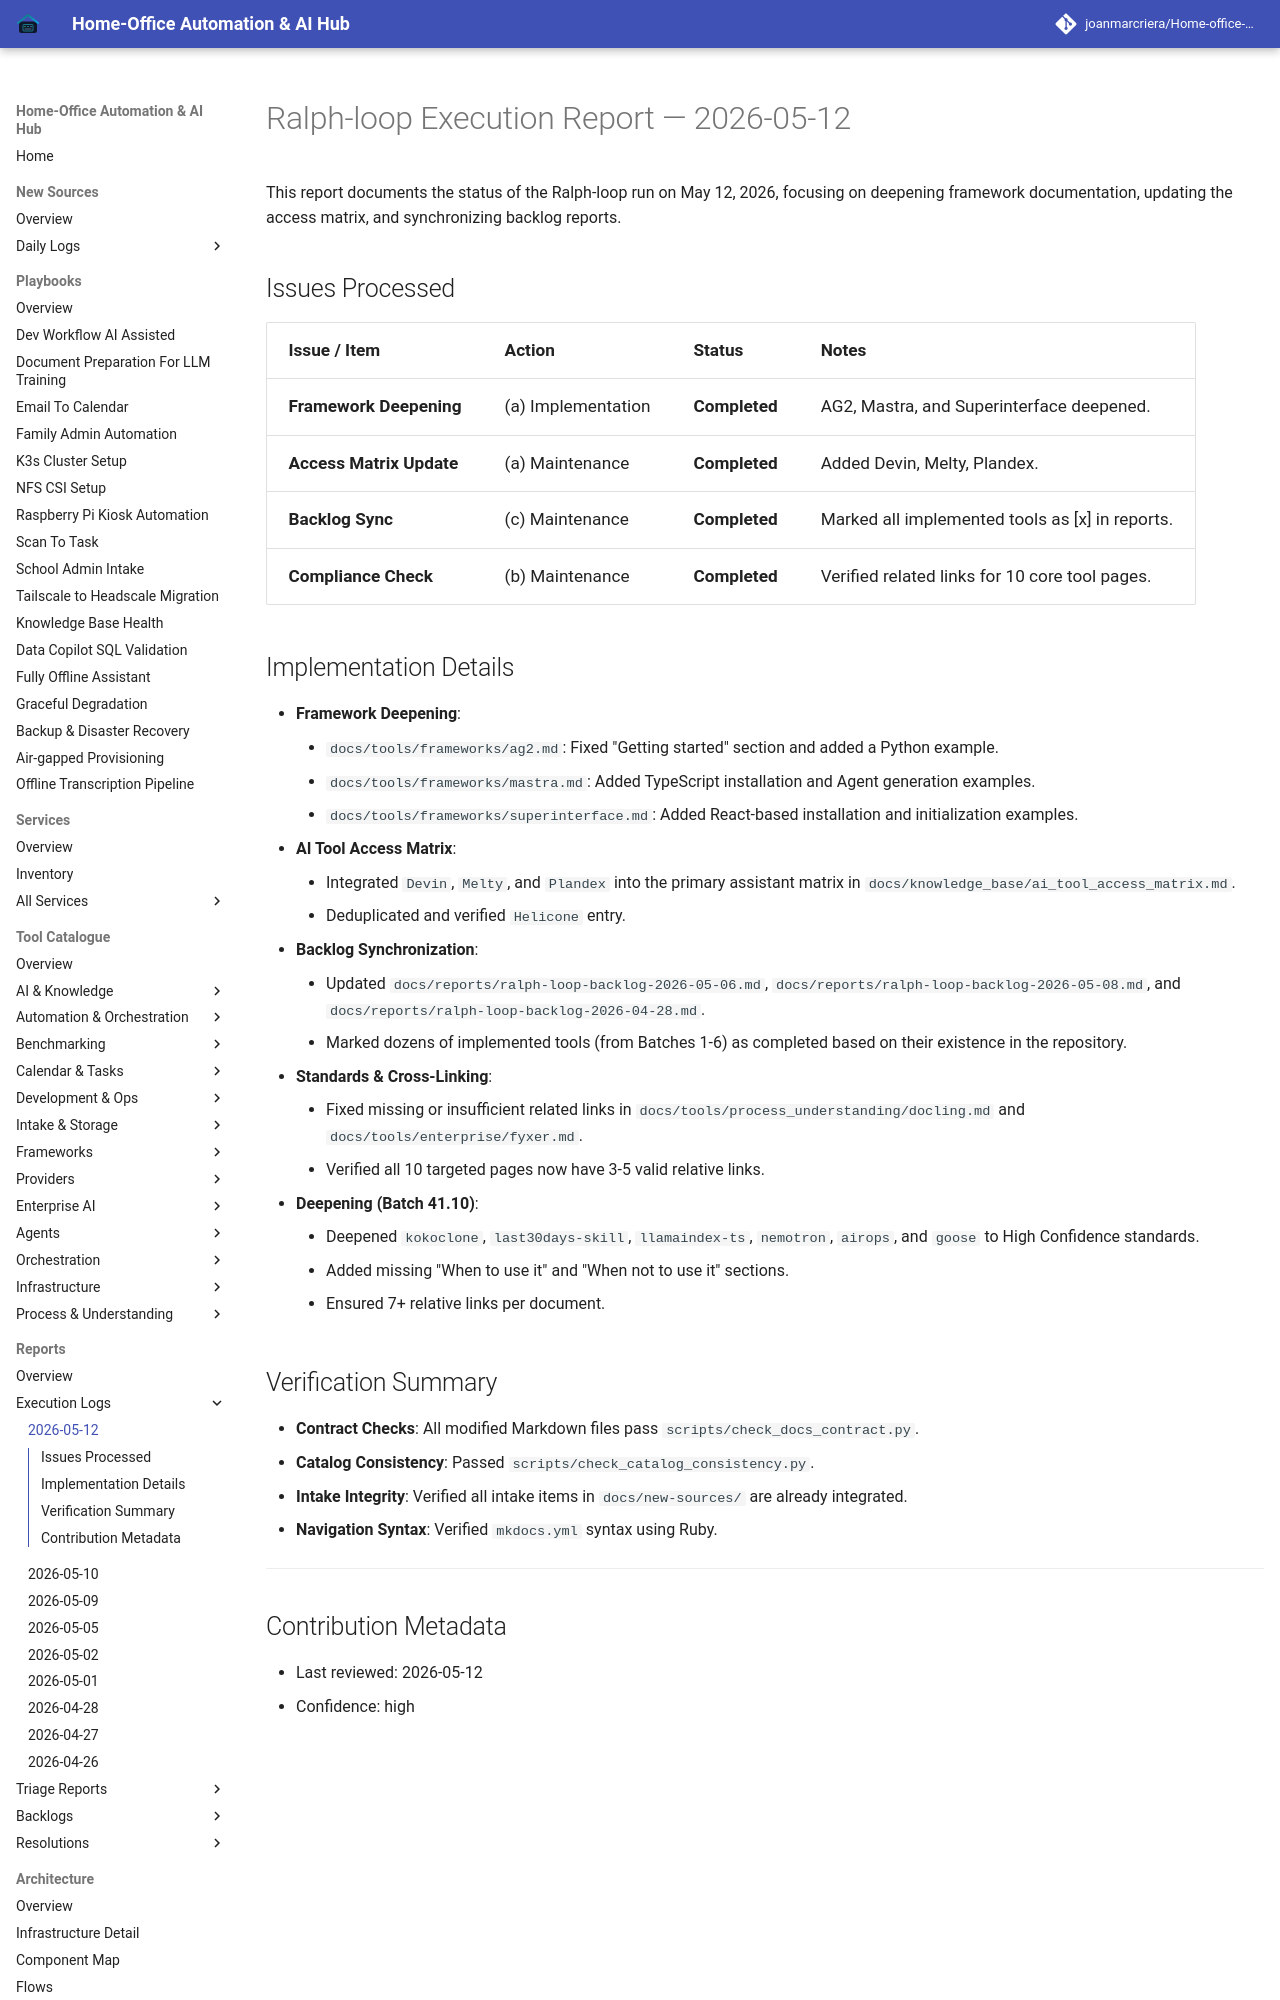

repository: joanmarcriera/Home-office-automations · page: reports/ralph-loop-execution-2026-05-12/index.html · generator: mkdocs

# Ralph-loop Execution Report — 2026-05-12

This report documents the status of the Ralph-loop run on May 12, 2026, focusing on deepening framework documentation, updating the access matrix, and synchronizing backlog reports.

## Issues Processed

| Issue / Item | Action | Status | Notes |
| :--- | :--- | :--- | :--- |
| **Framework Deepening** | (a) Implementation | **Completed** | AG2, Mastra, and Superinterface deepened. |
| **Access Matrix Update** | (a) Maintenance | **Completed** | Added Devin, Melty, Plandex. |
| **Backlog Sync** | (c) Maintenance | **Completed** | Marked all implemented tools as [x] in reports. |
| **Compliance Check** | (b) Maintenance | **Completed** | Verified related links for 10 core tool pages. |
